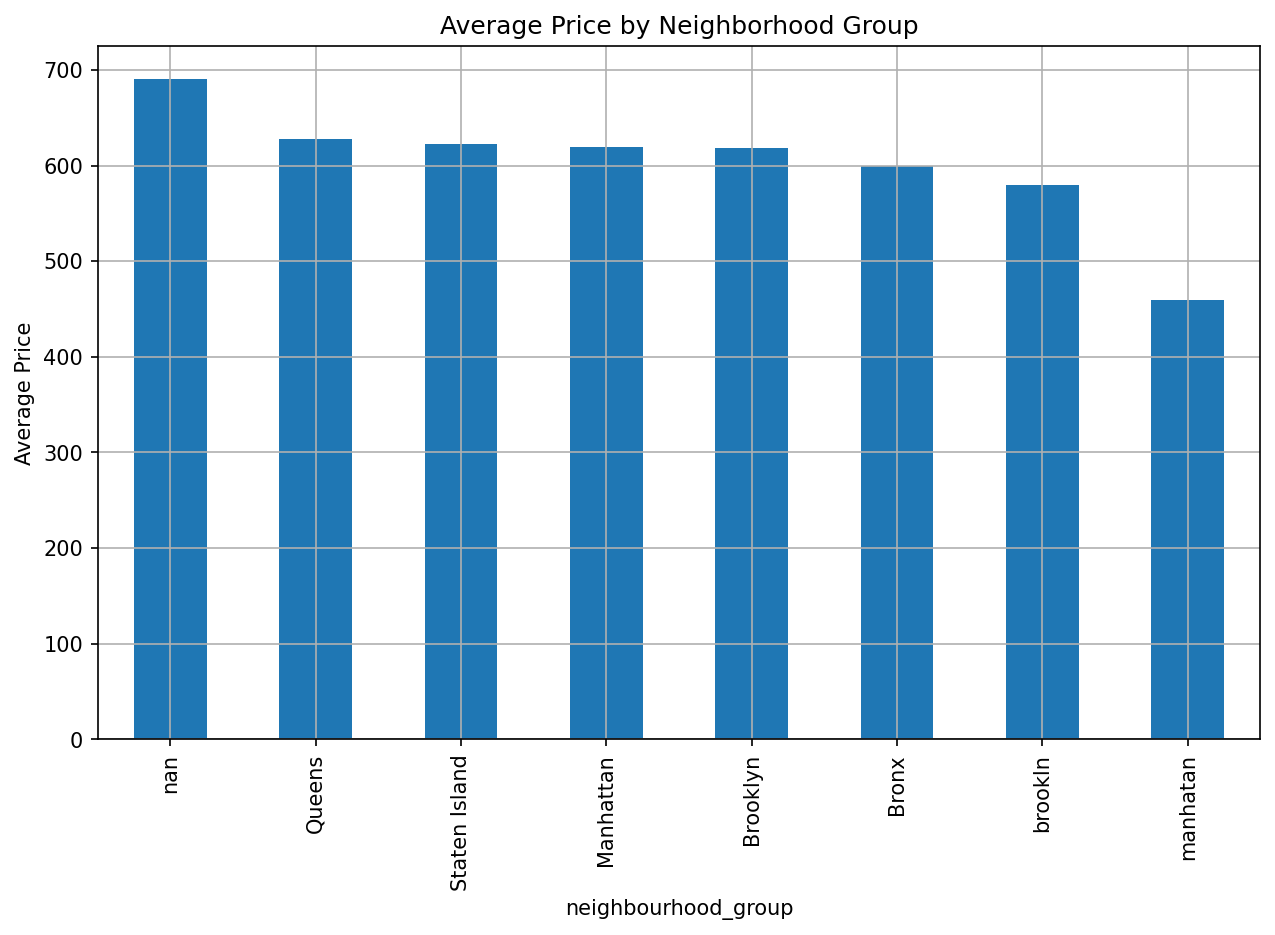

The file beside this chart, header and first rows:
neighbourhood_group, avg_price
nan, 690.3
Queens, 628.2
Staten Island, 622.3
Manhattan, 619.7
Brooklyn, 619
Bronx, 599.6
brookln, 580.0
manhatan, 460.0
